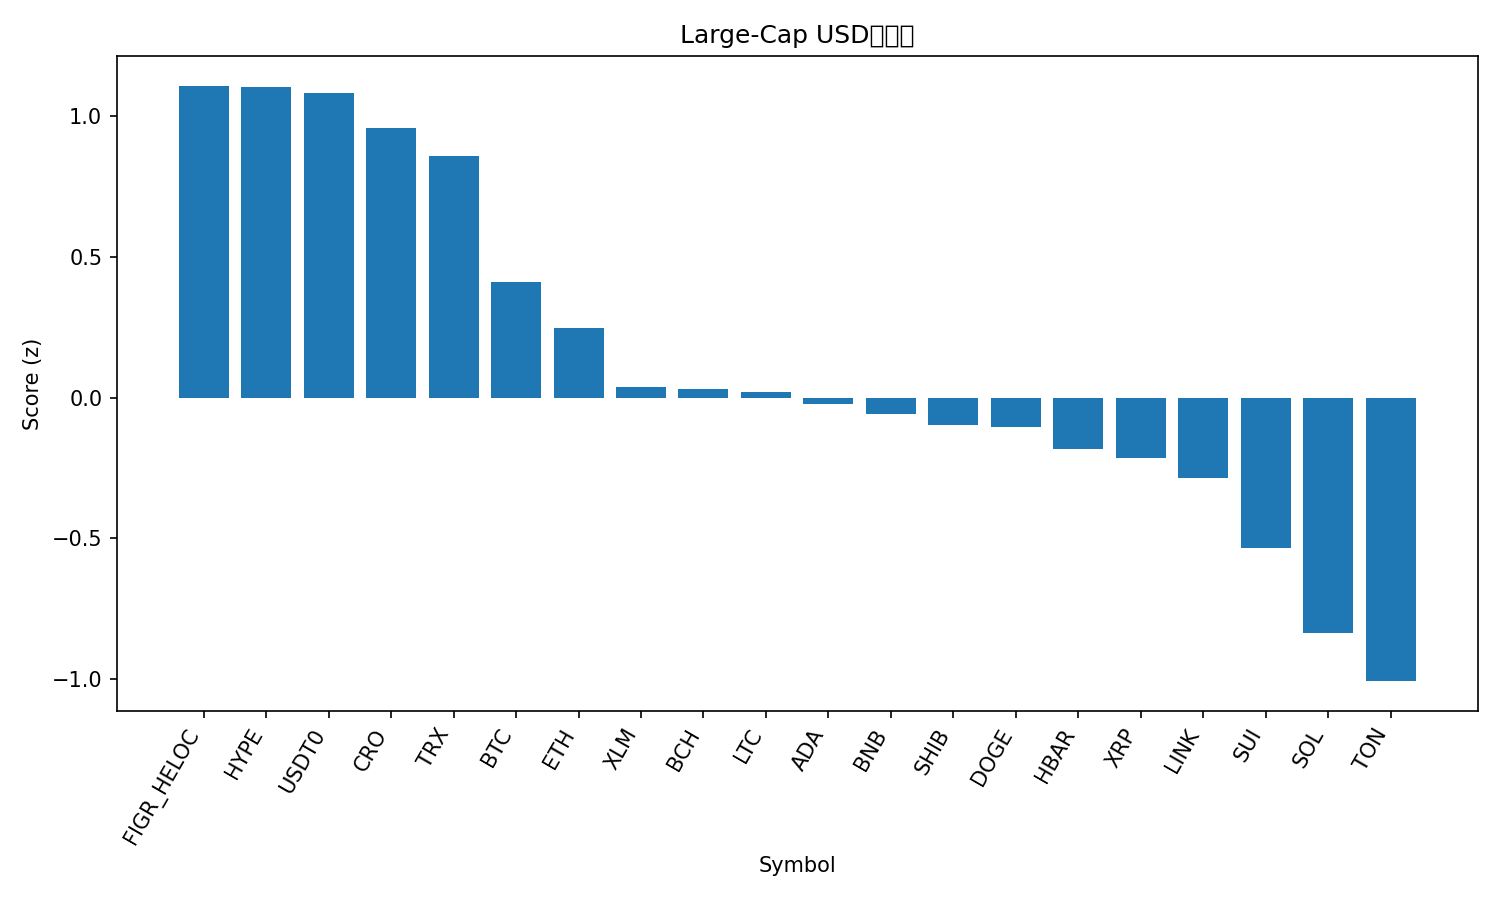

Data behind this chart, as committed beside it:
rank, name, symbol, price, pct_1h, pct_24h, pct_7d, pct_1h_vs_btc, pct_24h_vs_btc, pct_7d_vs_btc, market_cap_rank, market_cap, volume_usd, score
1, Figure Heloc, FIGR_HELOC, 1.007, -0.0001689, 0.6755, -2.828, 0.1538, 3.255, 3.774, 17, 12764263529, 19731396, 1.109
2, Hyperliquid, HYPE, 43.08, 0.8308, 0.1342, -25.65, 0.9847, 2.714, -19.05, 19, 11698016494, 1254603558, 1.106
3, USDT0, USDT0, 1.0, -0.008665, 0.005295, -0.0979, 0.1453, 2.585, 6.504, 34, 6154657383, 1012787523, 1.084
4, Cronos, CRO, 0.1952, 0.3815, 0.2977, -17.52, 0.5354, 2.877, -10.92, 31, 6799809001, 100347271, 0.9585
5, TRON, TRX, 0.3347, -0.07975, -0.1447, -4.528, 0.07418, 2.435, 2.074, 10, 31683112369, 977568533, 0.8594
6, Bitcoin, BTC, 109506, -0.1539, -2.579, -6.602, 0.0, 0.0, 0.0, 1, 2179892939361, 72801691845, 0.4119
7, Ethereum, ETH, 3963, -0.1663, -2.099, -13.98, -0.01238, 0.4805, -7.382, 2, 478202740921, 61320171592, 0.2459
8, Stellar, XLM, 0.354, -0.2602, -3.231, -10.59, -0.1063, -0.6513, -3.992, 20, 11287644620, 273204743, 0.03611
9, Bitcoin Cash, BCH, 539, -0.291, -2.277, -14.54, -0.1371, 0.3026, -7.935, 22, 10741126156, 401525275, 0.03141
10, Litecoin, LTC, 102.9, -0.4748, -1.485, -13.22, -0.3209, 1.094, -6.616, 28, 7858179213, 584869707, 0.02036
11, Cardano, ADA, 0.7755, -0.2121, -2.669, -16.79, -0.0582, -0.0894, -10.19, 11, 28309975363, 2089760283, -0.02125
12, BNB, BNB, 944.8, -0.2229, -5.404, -4.13, -0.06895, -2.825, 2.471, 5, 131403075119, 3437322726, -0.05678
13, Shiba Inu, SHIB, 1.175e-05, -0.5522, -1.873, -12.78, -0.3983, 0.7062, -6.18, 30, 6921730497, 244987549, -0.09789
14, Dogecoin, DOGE, 0.2266, -0.07316, -3.587, -19.3, 0.08076, -1.007, -12.7, 8, 34222388534, 3953960402, -0.1051
15, Hedera, HBAR, 0.2093, -0.2549, -3.738, -15.37, -0.101, -1.159, -8.773, 25, 8869348963, 313260277, -0.1823
16, XRP, XRP, 2.75, -0.376, -4.236, -10.62, -0.222, -1.657, -4.019, 4, 164532433955, 8822883920, -0.2145
17, Chainlink, LINK, 20.5, -0.3755, -3.312, -17.21, -0.2216, -0.7325, -10.61, 16, 13897188781, 1173225825, -0.2854
18, Sui, SUI, 3.16, -0.4465, -4.284, -18.47, -0.2925, -1.704, -11.87, 21, 11260281126, 1750554499, -0.5369
19, Solana, SOL, 195.9, -0.5519, -5.239, -20.78, -0.398, -2.66, -14.18, 6, 106418664036, 11906043174, -0.8381
20, Toncoin, TON, 2.66, -0.9673, -4.564, -16.52, -0.8133, -1.985, -9.922, 32, 6778230036, 168542065, -1.009
21, Avalanche, AVAX, 28.1, -1.376, -11.5, -20.97, -1.222, -8.919, -14.37, 18, 11859608220, 1580455473, -2.577
